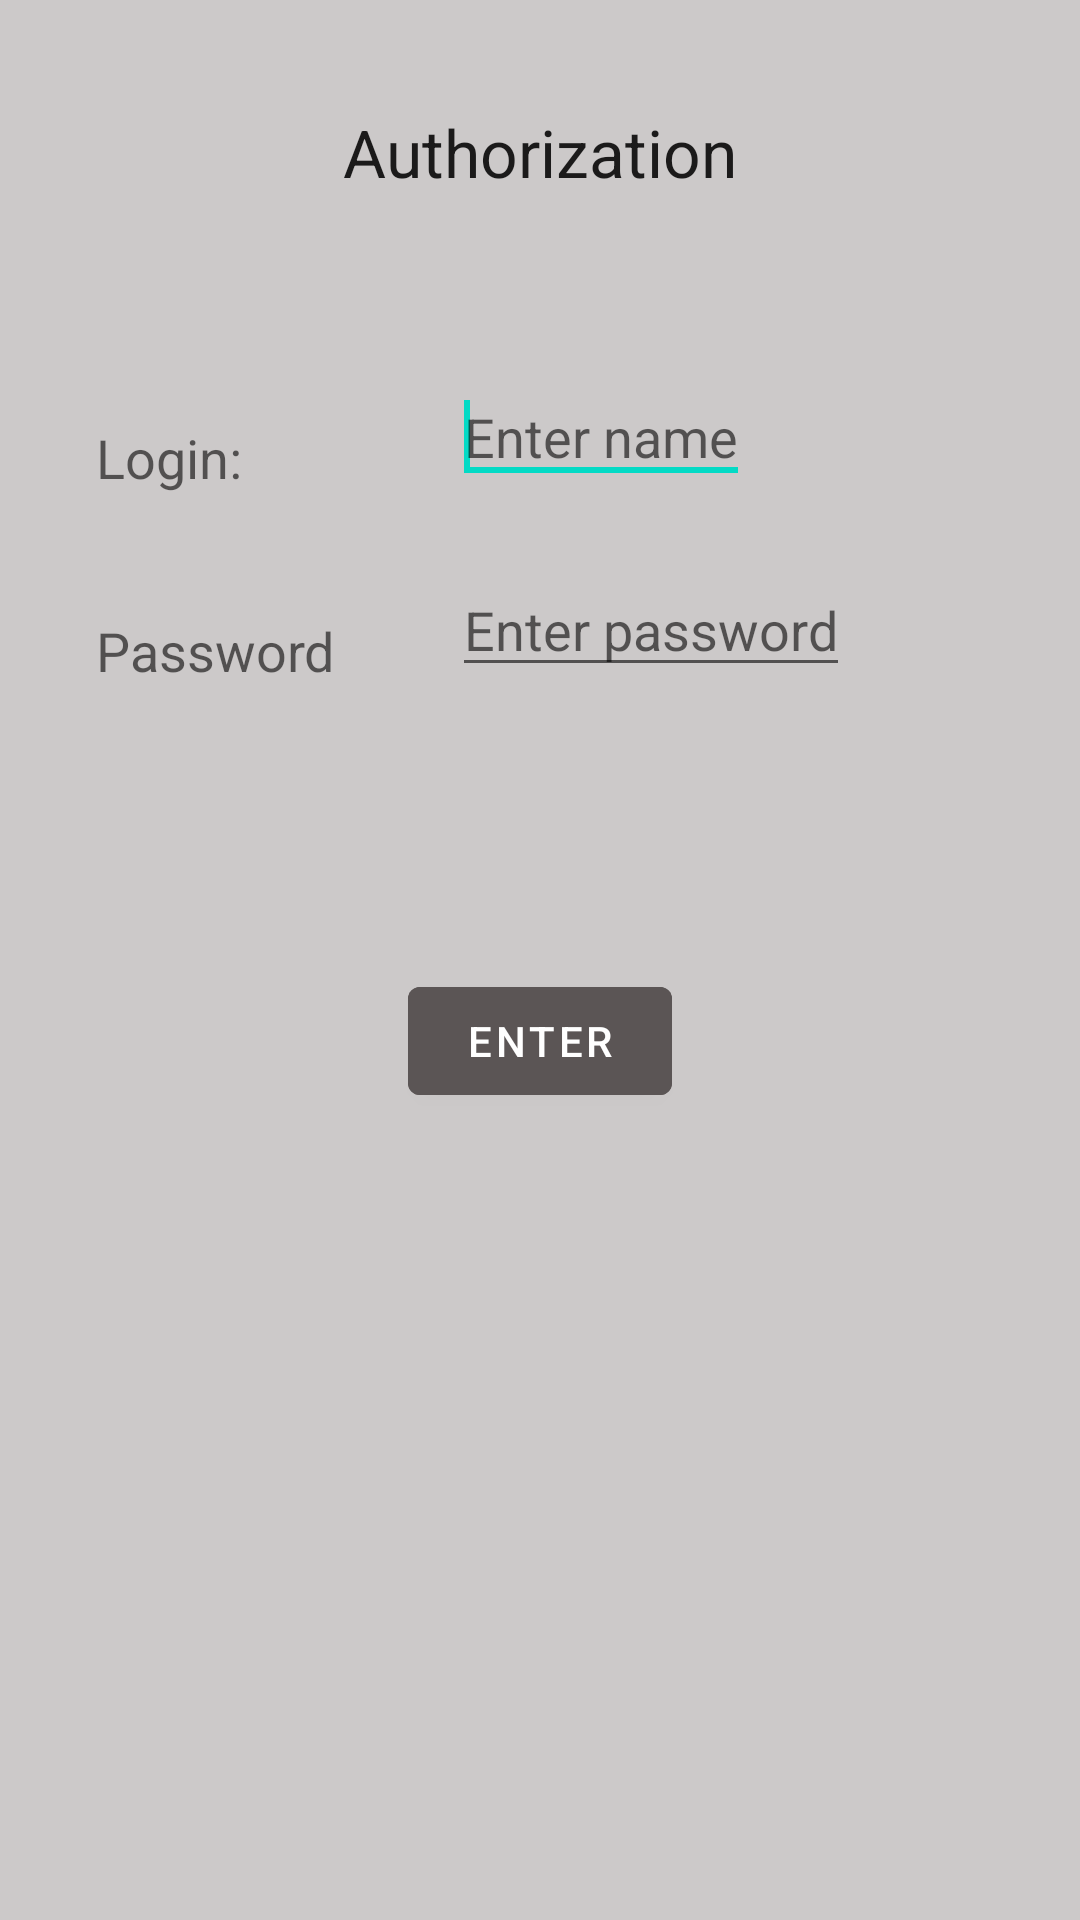

Reconstruct the res/layout file that produces this screen, plus the resources it refers to.
<!-- AndroidManifest.xml: application theme AppTheme -->
<!-- res/layout/fragment_auth.xml -->
<RelativeLayout xmlns:android="http://schemas.android.com/apk/res/android"
    xmlns:tools="http://schemas.android.com/tools"
    android:layout_width="match_parent"
    android:layout_height="match_parent"
    android:padding="@dimen/common_spacing"
    android:background="@color/colorLightGrey"
    style="@style/AppTheme"
    tools:context=".activity.AuthFragment">

    <TextView
        android:id="@+id/autorization"
        android:layout_width="wrap_content"
        android:layout_height="wrap_content"
        android:layout_alignParentTop="true"
        android:layout_centerHorizontal="true"
        android:layout_marginTop="20dp"
        android:text="@string/authorization"
        android:textAppearance="?android:attr/textAppearanceLarge" />

    <TextView
        android:id="@+id/user_text"
        android:layout_width="wrap_content"
        android:layout_height="wrap_content"
        android:layout_alignParentStart="true"
        android:layout_below="@+id/autorization"
        android:layout_marginTop="75dp"
        android:layout_marginStart="@dimen/common_spacing"
        android:text="@string/login"
        android:textAppearance="?android:attr/textAppearanceMedium" />

    <EditText
        android:id="@+id/edit_login"
        android:layout_width="wrap_content"
        android:layout_height="wrap_content"
        android:layout_alignBottom="@+id/user_text"
        android:layout_marginStart="70dp"
        android:layout_toEndOf="@+id/user_text"
        android:hint="@string/enter_name"
        android:autofillHints="">
        <requestFocus />
    </EditText>

    <TextView
        android:id="@+id/password_text"
        android:layout_width="wrap_content"
        android:layout_height="wrap_content"
        android:layout_alignStart="@+id/user_text"
        android:layout_below="@+id/user_text"
        android:layout_marginTop="40dp"
        android:text="@string/password"
        android:textAppearance="?android:attr/textAppearanceMedium" />

    <EditText
        android:id="@+id/edit_password"
        android:layout_width="wrap_content"
        android:layout_height="wrap_content"
        android:layout_alignBottom="@+id/password_text"
        android:layout_alignStart="@+id/edit_login"
        android:hint="@string/enter_password"
        android:inputType="textPassword" />

    <com.google.android.material.button.MaterialButton
        android:id="@+id/button_login"
        android:layout_width="wrap_content"
        android:layout_height="wrap_content"
        android:layout_below="@+id/edit_password"
        android:layout_centerHorizontal="true"
        android:layout_marginTop="94dp"
        android:clickable="true"
        android:backgroundTint="@color/colorDarkGrey"
        android:text="@string/enter" />

</RelativeLayout>
<!-- resources referenced by this layout -->
<resources>
  <color name="colorDarkGrey">#5b5555</color>
  <color name="colorLightGrey">#ccc9c9</color>
  <dimen name="common_spacing">16dp</dimen>
  <string name="authorization" translatable="false">Authorization</string>
  <string name="enter" translatable="false">Enter</string>
  <string name="enter_name" translatable="false">Enter name</string>
  <string name="enter_password" translatable="false">Enter password</string>
  <string name="login" translatable="false">Login:</string>
  <string name="password" translatable="false">Password</string>
  <style name="AppTheme" parent="Theme.MaterialComponents.DayNight.DarkActionBar">
          
          <item name="colorPrimary">@color/colorPrimary</item>
          <item name="colorPrimaryDark">@color/colorPrimaryDark</item>
          <item name="colorAccent">@color/colorAccent</item>
          <item name="chipStyle">@style/Widget.MaterialComponents.Chip.Action</item>
      </style>
  <color name="colorPrimary">#6200EE</color>
  <color name="colorPrimaryDark">#3700B3</color>
  <color name="colorAccent">#03DAC5</color>
</resources>
